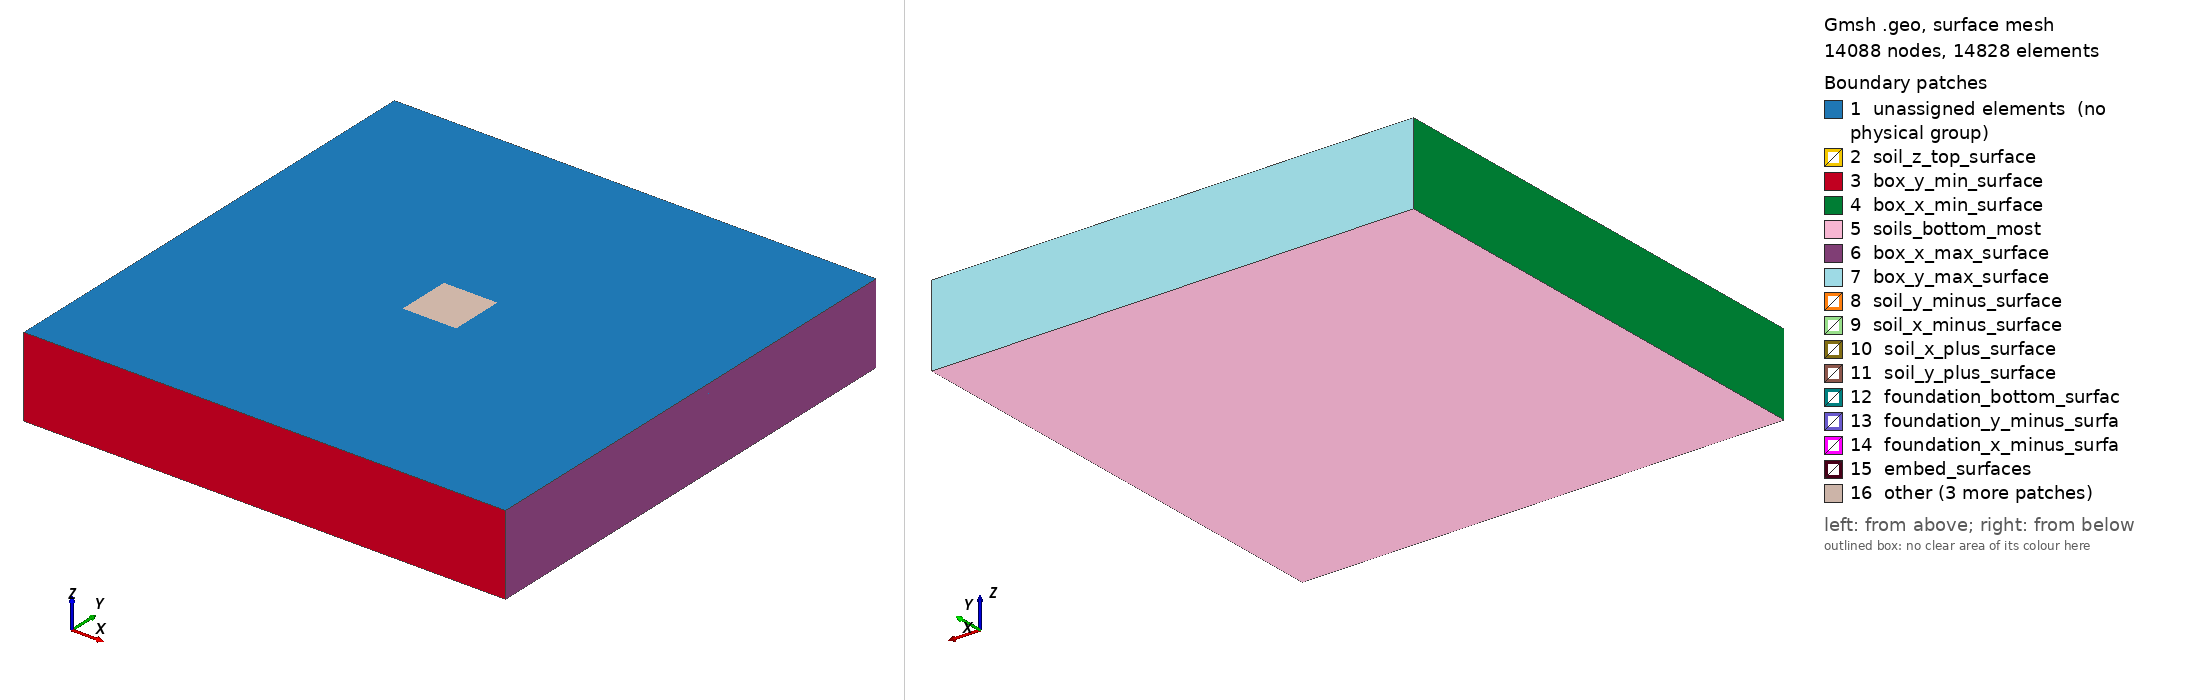

Gmsh geometry script, surface-meshed: 14088 nodes, 14828 surface elements. Boundary patches (legend numbers): 1 unassigned elements (no physical group), 2 soil_z_top_surface, 3 box_y_min_surface, 4 box_x_min_surface, 5 soils_bottom_most, 6 box_x_max_surface, 7 box_y_max_surface, 8 soil_y_minus_surface, 9 soil_x_minus_surface, 10 soil_x_plus_surface, 11 soil_y_plus_surface, 12 foundation_bottom_surfac, 13 foundation_y_minus_surfa, 14 foundation_x_minus_surfa, 15 embed_surfaces, 16 other. Left view from above one corner, right view from below the opposite corner. Legend entries are the model's physical surfaces; 'unassigned elements' are surfaces in no physical group. The drawing asked Gmsh for element sizes between 1% and 20% of the model's largest extent; the script's own settings can give other sizes.

=== soil_foundation_DRM3D.geo (drawn) ===
//****************************************************************
// Real-ESSI Short Course 
// 		Day 2: Motions
// Model Component: Soil-Foundation
//****************************************************************

//****************************************************************
// Predefined Parameters
//****************************************************************
mesh_size = 5;
foundation_meshs_size = mesh_size/5 ; 
width_of_out_foundation = mesh_size ; 

height_of_structure = 60 ;
sub_height = 20;

depth_of_foundation = 5 ;
raw_width_of_structure = 30 ;
width_of_structure = raw_width_of_structure + 2 * width_of_out_foundation ;
depth_of_soil = 40;
width_of_field = width_of_structure * 3 - width_of_out_foundation ;


Ox = 0;
Oy = 0;
Oz = -depth_of_foundation;

epsilon = 0 ;
//epsilon = 2 ;




//**************************************************************************************************
// Part A: Soil
//**************************************************************************************************
// Soil: 
p1 = newp; Point(p1) = {Ox, Oy, Oz};

ans[] = Extrude{width_of_field,0,0}{Point{p1};Layers{width_of_field/mesh_size};Recombine;} ; 
l1 = ans[1];
ans[] = Extrude{width_of_structure,0,0}{Point{ans[0]};Layers{width_of_structure/mesh_size};Recombine;} ; 
l2 = ans[1];
ans[] = Extrude{width_of_field,0,0}{Point{ans[0]};Layers{width_of_field/mesh_size};Recombine;} ; 
l3 = ans[1];

ans[] = Extrude{0,width_of_field,0}{Line{l1,l2,l3};Layers{width_of_field/mesh_size};Recombine;} ; 
l4 = ans[0]; l5 = ans[4]; l6 = ans[8];
ans[] = Extrude{0,width_of_structure,0}{Line{l4,l5,l6};Layers{width_of_structure/mesh_size};Recombine;} ; 
l7 = ans[0]; l8 = ans[4]; l9 = ans[8];
ans[] = Extrude{0,width_of_field,0}{Line{l7,l8,l9};Layers{width_of_field/mesh_size};Recombine;} ; 



ans[] = Extrude{0, 0, -depth_of_soil}{Surface{7,11,15,19,23,27,31,35,39}; Layers{depth_of_soil/mesh_size};Recombine;};
ans[] = Extrude{0, 0, depth_of_foundation}{Surface{7,11,15,19,27,31,35,39}; Layers{depth_of_foundation/foundation_meshs_size};Recombine;};
soils_under_zero[] = {1, 2, 3, 4, 5, 6, 7, 8, 9} ; 
soils_around_foundation[] = {10, 11, 12, 13, 14, 15, 16, 17} ; 
soil_x_minus_surface = 316;
soil_x_plus_surface = 346;
soil_y_plus_surface = 378;
soil_y_minus_surface = 276;
soil_z_top_surface = 23;

Physical Volume("soils_under_zero") = soils_under_zero[] ; 
Physical Volume("soils_around_foundation") = soils_around_foundation[] ; 

Physical Surface("soil_x_minus_surface") = soil_x_minus_surface ; 
Physical Surface("soil_x_plus_surface") = soil_x_plus_surface ; 
Physical Surface("soil_y_plus_surface") = soil_y_plus_surface ; 
Physical Surface("soil_y_minus_surface") = soil_y_minus_surface ; 

Physical Surface("soil_z_top_surface") = soil_z_top_surface ; 

all_soils[] = {1, 2, 3, 4, 5, 6, 7, 8, 9, 10, 11, 12, 13, 14, 15, 16, 17} ;
Physical Volume("all_soils") = all_soils[] ; 

soils_bottom_most[] = {61, 83, 105, 127, 149, 171, 193, 215, 237} ; 
Physical Surface("soils_bottom_most") = soils_bottom_most[] ; 

//**************************************************************************************************
// Part B: foundation  
//**************************************************************************************************

x_minus_y_minus = newp;  Point(x_minus_y_minus) = {Ox + width_of_field + epsilon, Oy + width_of_field + epsilon, Oz +  epsilon}; 
ans[] =  Extrude{width_of_out_foundation,0,0}{ Point{x_minus_y_minus} ; Layers{ Ceil(width_of_out_foundation/mesh_size)}; Recombine;};
l11 = ans[1];
ans[] =  Extrude{(width_of_structure/2. - width_of_out_foundation - epsilon),0,0}{ Point{ans[0]} ; Layers{ Ceil((width_of_structure/2. - width_of_out_foundation - epsilon)/mesh_size)}; Recombine;};
l12 = ans[1];
ans[] =  Extrude{(width_of_structure/2. - width_of_out_foundation - epsilon),0,0}{ Point{ans[0]} ; Layers{ Ceil((width_of_structure/2. - width_of_out_foundation - epsilon)/mesh_size)}; Recombine;};
l13 = ans[1];
ans[] =  Extrude{width_of_out_foundation,0,0}{ Point{ans[0]} ; Layers{ Ceil(width_of_out_foundation/mesh_size)}; Recombine;};
l14 = ans[1];

foundation_bottom_surfaces[] = {} ;

ans[] =  Extrude{0,width_of_out_foundation,0}{ Line{l11,l12,l13,l14} ; Layers{ Ceil(width_of_out_foundation/mesh_size)}; Recombine;};
l11 = ans[0]; l12 = ans[4]; l13 = ans[8]; l14 = ans[12] ; 
foundation_bottom_surfaces[] = {foundation_bottom_surfaces[], ans[1], ans[5], ans[9], ans[13]} ;

ans[] =  Extrude{0,(width_of_structure/2. -(width_of_out_foundation + epsilon)),0}{ Line{l11,l12,l13,l14} ; Layers{ Ceil((width_of_structure/2. - (width_of_out_foundation + epsilon))/mesh_size)}; Recombine;};
l11 = ans[0]; l12 = ans[4]; l13 = ans[8]; l14 = ans[12] ; 
foundation_bottom_surfaces[] = {foundation_bottom_surfaces[], ans[1], ans[5], ans[9], ans[13]} ;

ans[] =  Extrude{0,(width_of_structure/2. -(width_of_out_foundation + epsilon)),0}{ Line{l11,l12,l13,l14} ; Layers{ Ceil((width_of_structure/2. - (width_of_out_foundation + epsilon))/mesh_size)}; Recombine;};
l11 = ans[0]; l12 = ans[4]; l13 = ans[8]; l14 = ans[12] ; 
foundation_bottom_surfaces[] = {foundation_bottom_surfaces[], ans[1], ans[5], ans[9], ans[13]} ;

ans[] =  Extrude{0,width_of_out_foundation,0}{ Line{l11,l12,l13,l14} ; Layers{ Ceil(width_of_out_foundation/mesh_size)}; Recombine;};
l11 = ans[0]; l12 = ans[4]; l13 = ans[8]; l14 = ans[12] ; 
foundation_bottom_surfaces[] = {foundation_bottom_surfaces[], ans[1], ans[5], ans[9], ans[13]} ;


ans[] = Extrude{0,0,depth_of_foundation}{Surface{foundation_bottom_surfaces[]} ;Layers{depth_of_foundation/foundation_meshs_size};Recombine;};

foundation_volume[]  = {18, 19, 20, 21, 22, 23, 24, 25, 26, 27, 28, 29, 30, 31, 32, 33} ;

foundation_x_plus_surface[]                    = {824, 736, 648, 560}   ;
foundation_y_plus_surface[]                     = {762, 784, 806, 828}  ;
foundation_x_minus_surface[]                     = {678, 766, 590, 502}  ;
foundation_y_minus_surface[]                    = {490, 512, 534, 556}  ;

Physical Volume("foundation_volume")          = foundation_volume[] ;

shell_bottom_surface[] = {701, 723, 613, 635} ;
Physical Surface("shell_bottom_surface")    = shell_bottom_surface[] ;

Physical Surface("foundation_bottom_surfaces") = foundation_bottom_surfaces[] ;

Physical Surface("foundation_x_plus_surface") = foundation_x_plus_surface[] ;
Physical Surface("foundation_y_plus_surface")  = foundation_y_plus_surface[] ;
Physical Surface("foundation_x_minus_surface")  = foundation_x_minus_surface[] ;
Physical Surface("foundation_y_minus_surface") = foundation_y_minus_surface[] ;

embed_around_surfaces[] = {670, 696, 718, 714, 626, 542, 520, 582} ; 
embed_mid_surfaces[] = {604, 608, 692, 630} ; 
embed_surfaces[] = {embed_around_surfaces[], embed_mid_surfaces[]} ; 
Physical Surface("embed_around_surfaces") = embed_around_surfaces[];
Physical Surface("embed_mid_surfaces") = embed_mid_surfaces[];
Physical Surface("embed_surfaces") = embed_surfaces[] ;


////********************************************************************
//// Recombine
////********************************************************************


Transfinite Surface "*";
Recombine Surface "*";















n = #ans[];
Printf("Extrude has returned %g elements", n);
n -= 1;
For i In {0 : n}
    Printf("Extrusion value[%g] = %g.", i, ans[i]);
EndFor




Physical Line(472) = {449, 469, 448, 450, 465, 464, 466, 456, 468, 453, 452, 460, 470, 454};

Physical Surface("box_x_min_surface") = {192, 368, 324, 126, 60, 258};
Physical Surface("box_x_max_surface") = {96, 162, 228, 404, 338, 294};
Physical Surface("box_y_min_surface") = {246, 48, 70, 268, 290, 92};
Physical Surface("box_y_max_surface") = {408, 232, 210, 386, 364, 188};
